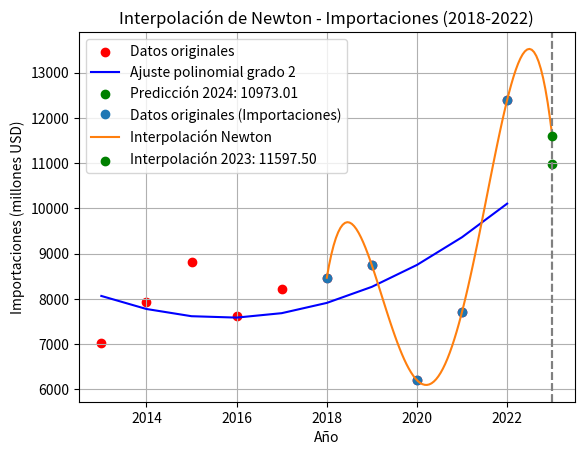

Source code (Python):
# -*- coding: utf-8 -*-
"""inter-importaciones.ipynb

Automatically generated by Colab.

Original file is located at
    https://colab.research.google.com/<link-removed>
"""

import numpy as np
import matplotlib.pyplot as plt

# Datos de la tabla
x = np.array([2013, 2014, 2015, 2016, 2017, 2018, 2019, 2020, 2021, 2022])
y = np.array([7030.9, 7917.8, 8802.6, 7613.1, 8221.5, 8464, 8739.5, 6198.6, 7711.8, 12392.6])

# Ajuste polinomial de grado 2
coef = np.polyfit(x, y, 2)
polinomio = np.poly1d(coef)

# Predicción para el año 2024
x_pred = 2023
y_pred = polinomio(x_pred)

# Imprimir el resultado
print(f"Predicción para el año {x_pred}: {y_pred:.2f}")

# Graficar los datos originales y el polinomio ajustado
plt.scatter(x, y, color='red', label='Datos originales')
plt.plot(x, polinomio(x), label='Ajuste polinomial grado 2', color='blue')

# Graficar el punto interpolado
plt.scatter(x_pred, y_pred, color='green', label=f'Predicción 2024: {y_pred:.2f}')
plt.axvline(x_pred, linestyle='--', color='gray')

plt.title('Interpolación Polinomial - Importaciones')
plt.xlabel('Año')
plt.ylabel('Importaciones')
plt.legend()
plt.grid(True)
plt.show()

import numpy as np
import matplotlib.pyplot as plt

# Nuevos datos de importaciones (2018 - 2022)
anios = np.array([2018, 2019, 2020, 2021, 2022])
importaciones = np.array([8464, 8739.5, 6198.6, 7711.8, 12392.6])

# Interpolación de Newton: Cálculo de diferencias divididas
def diferencias_divididas(x, y):
    n = len(y)
    coef = np.copy(y)
    for j in range(1, n):
        for i in range(n-1, j-1, -1):
            coef[i] = (coef[i] - coef[i-1]) / (x[i] - x[i-j])
    return coef

# Polinomio de Newton
def polinomio_newton(x_data, coef, x):
    n = len(coef) - 1
    p = coef[n]
    for k in range(1, n+1):
        p = coef[n-k] + (x - x_data[n-k]) * p
    return p

# Calcular coeficientes para Newton
coef_newton = diferencias_divididas(anios, importaciones)

# Año a interpolar (2023)
x_pred = 2023
y_pred = polinomio_newton(anios, coef_newton, x_pred)

# Imprimir el valor interpolado para 2023
print(f"Interpolación para el año {x_pred}: {y_pred:.2f}")

# Gráfica de resultados
x_nuevos = np.linspace(2018, 2023, 100)
y_newton = [polinomio_newton(anios, coef_newton, xi) for xi in x_nuevos]

# Graficar los resultados
plt.plot(anios, importaciones, 'o', label="Datos originales (Importaciones)")
plt.plot(x_nuevos, y_newton, '-', label="Interpolación Newton")
plt.scatter(x_pred, y_pred, color='green', zorder=5, label=f'Interpolación 2023: {y_pred:.2f}')
plt.axvline(x_pred, linestyle='--', color='gray')

# Ajustar etiquetas y título
plt.xlabel("Año")
plt.ylabel("Importaciones (millones USD)")
plt.legend()
plt.title("Interpolación de Newton - Importaciones (2018-2022)")
plt.grid(True)
plt.show()